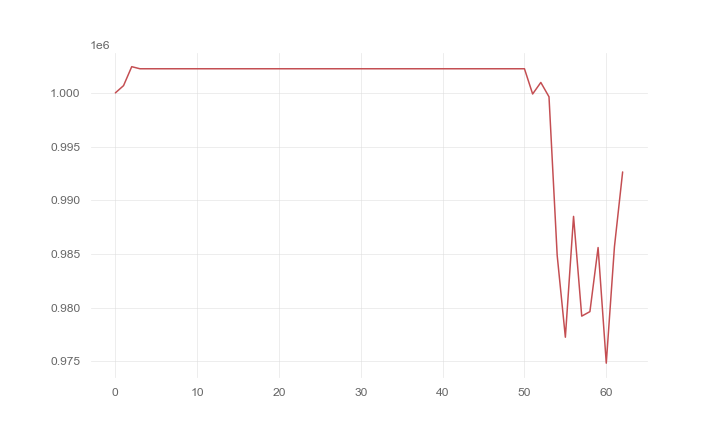

The data file committed next to this chart (first rows):
, 0
0, 1000000
1, 1000675
2, 1002442
3, 1002247
4, 1002247
5, 1002247
6, 1002247
7, 1002247
8, 1002247
9, 1002247
10, 1002247
11, 1002247
12, 1002247
13, 1002247
14, 1002247
15, 1002247
16, 1002247
17, 1002247
18, 1002247
19, 1002247
20, 1002247
21, 1002247
22, 1002247
23, 1002247
24, 1002247
25, 1002247
26, 1002247
27, 1002247
28, 1002247
29, 1002247
30, 1002247
31, 1002247
32, 1002247
33, 1002247
34, 1002247
35, 1002247
36, 1002247
37, 1002247
38, 1002247
39, 1002247
40, 1002247
41, 1002247
42, 1002247
43, 1002247
44, 1002247
45, 1002247
46, 1002247
47, 1002247
48, 1002247
49, 1002247
50, 1002247
51, 999897
52, 1000972
53, 999635
54, 984865
55, 977238
56, 988494
57, 979204
58, 979622
59, 985592
... 3 more rows
